The GitHub repository JmePRE/parkinsonDetectionSplash contains a labelled image folder "training_data" with 2 categories: healthy, Parkinson. Examples follow, each with its label.

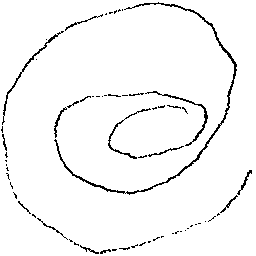
Label: Parkinson

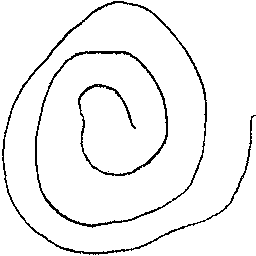
Label: healthy

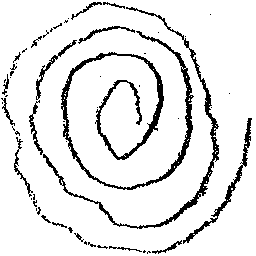
Label: Parkinson

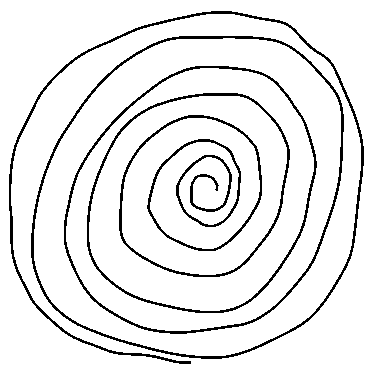
Label: healthy

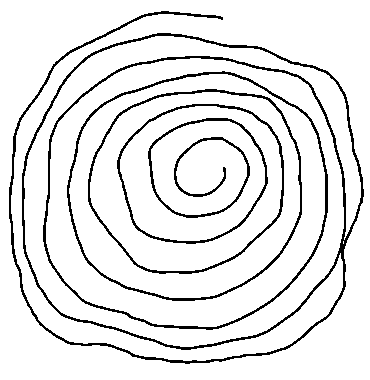
Label: healthy

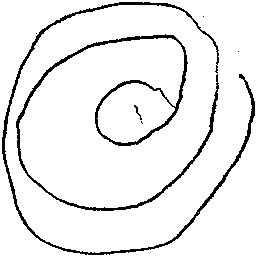
Label: Parkinson
